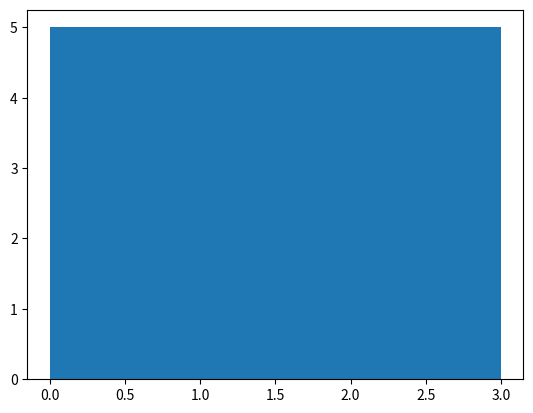

The script that saved this image:
import matplotlib.pyplot as plt
import numpy as np

x = np.linspace(0,3,100)

fig, ax = plt.subplots()

n_bins = 20

ax.hist(x, bins=n_bins)

plt.show()



